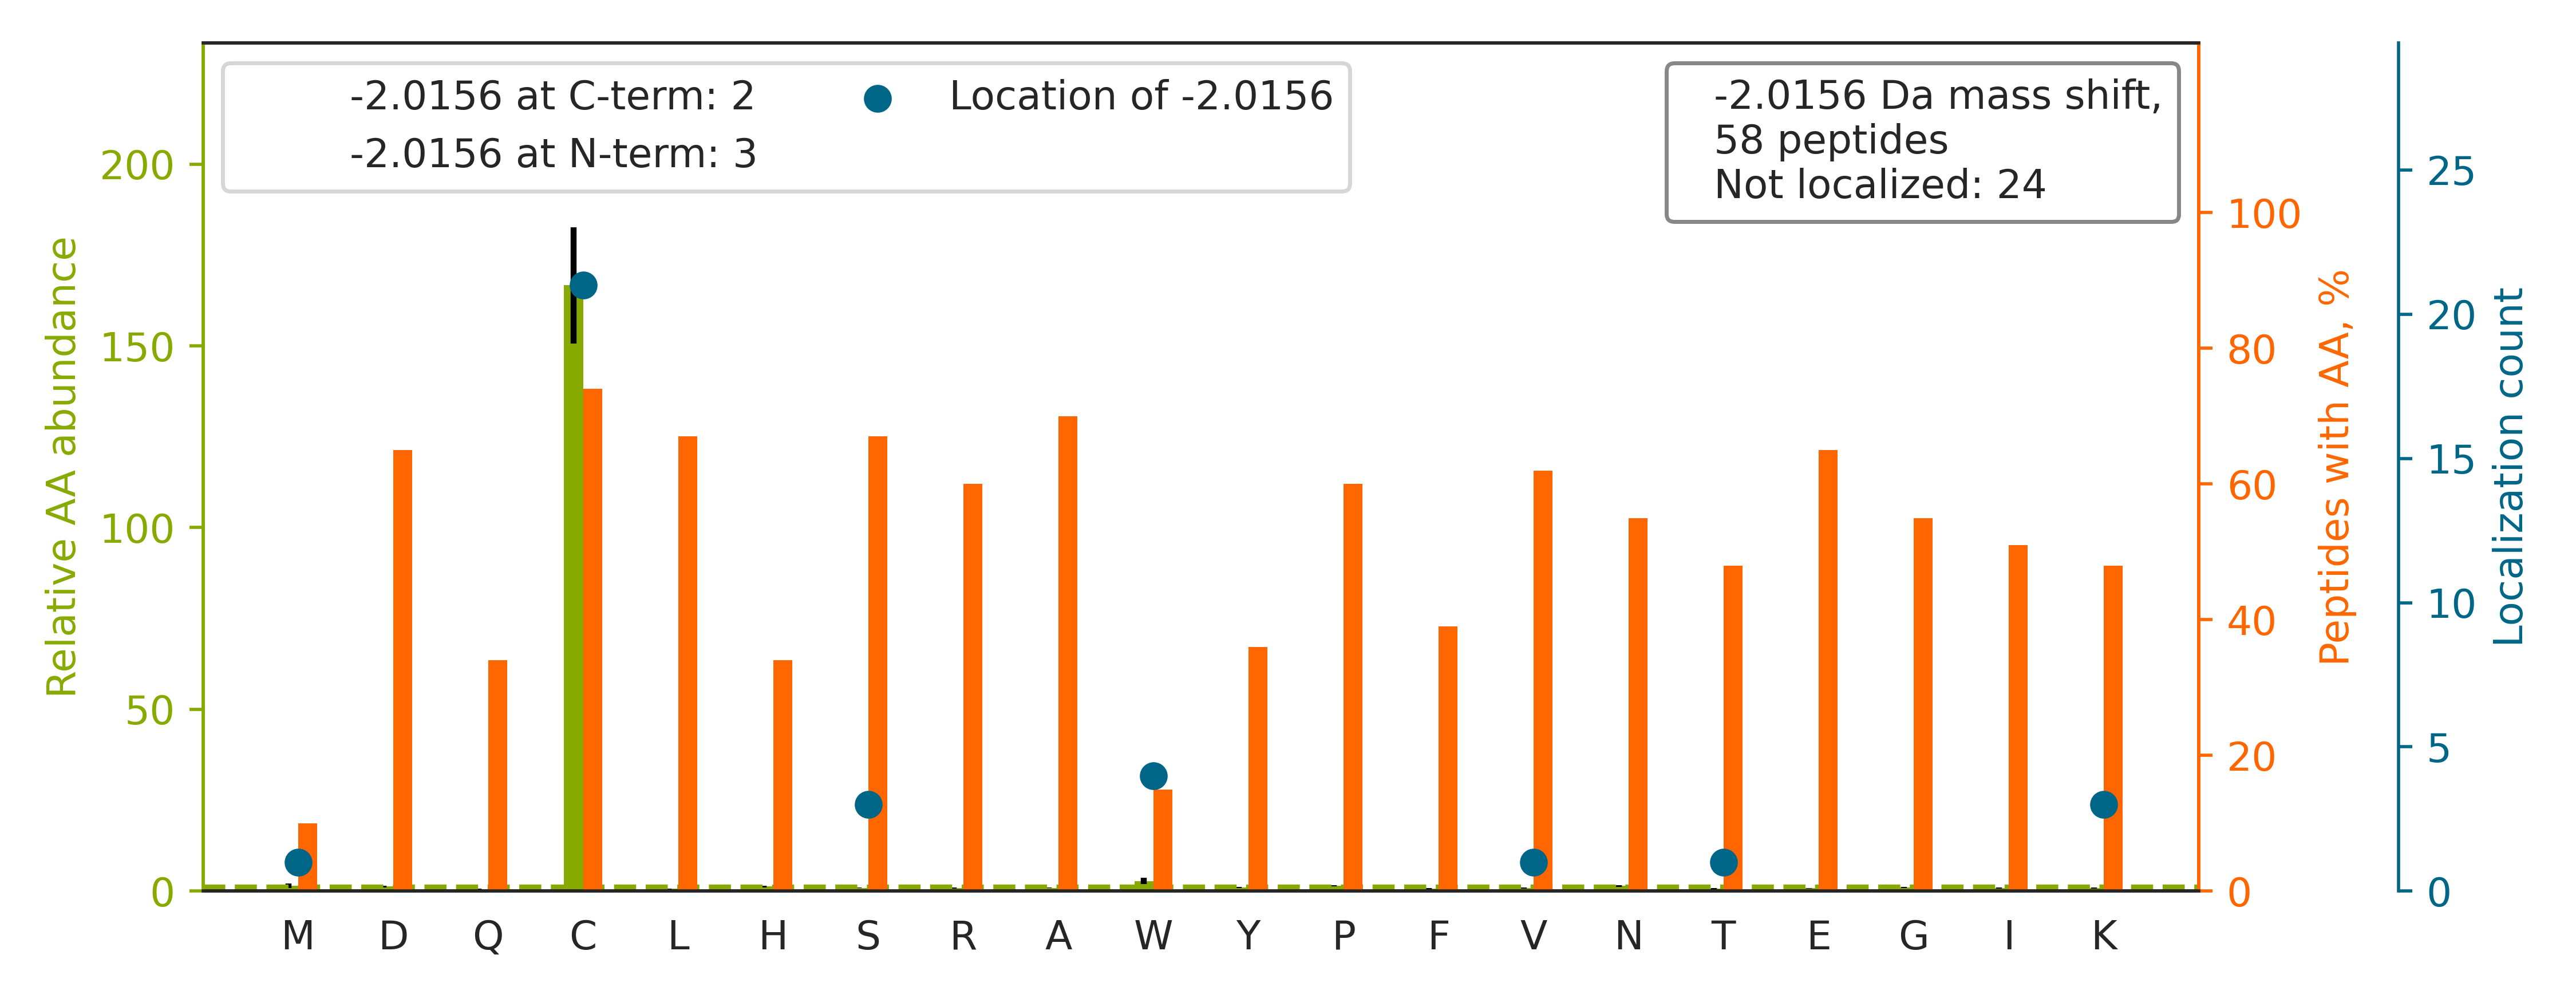

The table this chart was drawn from, first rows:
top isoform	localization score	spectrum
R.LTVVDTPGYGDAINCRDCFK.T		HF170411_DM_HeLa_Fwd_GSK591_Input_11.371…
R.TTGIVMDSGDGVTHTVPIYEGYALPHAILR.L		HF170411_DM_HeLa_Fwd_GSK591_Input_11.425…
R.ALVLELCCNDESGEDVEVPYVR.Y		HF170411_DM_HeLa_Fwd_GSK591_Input_04.533…
K.IISNASCTTNCLAPLAK.V		HF170411_DM_HeLa_Fwd_GSK591_Input_11.314…
K.LSLDGQNIYNACCTLR.I		HF170411_DM_HeLa_Fwd_GSK591_Input_09.473…
K.LHGLNINYNCEICGNYTYR.G		HF170411_DM_GSK591_SILAC_Rev_HelA_EG_pep…
K.HMNLILCDCDEFR.K		HF170411_DM_GSK591_SILAC_Rev_HelA_EG_pep…
K.C[-2]PNPTCENMNFSWR.N	1	HF170411_DM_GSK591_SILAC_Rev_HelA_EG_pep…
K.SGDWVC[-2]PNPSCGNMNFAR.R	0.8464	HF170411_DM_GSK591_SILAC_Rev_HelA_EG_pep…
K.GIAFPTSISVNNCVC[-2]HFSPLK.S	0.9449	HF170411_DM_HeLa_Fwd_GSK591_Input_10.471…
K.IDNSQVESGSLEDDW[-2]DFLPPKK.I	0.9606	HF170411_DM_HeLa_Fwd_GSK591_Input_09.392…
K.VGTGEPCCDWVGDEGAGHFVK.M		HF170411_DM_HeLa_Fwd_GSK591_Input_10.379…
K.ASLNGADIYSGCCTLK.I		HF170411_DM_HeLa_Fwd_GSK591_Input_08.383…
K.HYYEVSC[-2]HDQGLCR.V	0.7149	HF170411_DM_HeLa_Fwd_GSK591_Input_06.163…
K.C[-2]YSCGEFGHIQK.D	0.9176	HF170411_DM_GSK591_SILAC_Rev_HelA_EG_pep…
K.HMNLILC[-2]DCDEFRK.I	0.502	HF170411_DM_GSK591_SILAC_Rev_HelA_EG_pep…
R.AGDWQCPNPGCGNQNFAWR.T		HF170411_DM_GSK591_SILAC_Rev_HelA_EG_pep…
K.FVLCPECENPETDLHVNPK.K		HF170411_DM_HeLa_Fwd_GSK591_Input_09.412…
K.LVLVGDGGTGK[-2].T	0.1515	HF170411_DM_HeLa_Fwd_GSK591_Input_13.170…
R.AKIDDPTDSKPEDWDKPEHIPDPDAK.K		HF170411_DM_HeLa_Fwd_GSK591_Input_09.196…
K.SYELPDGQVIT[-2]IGNER.F	0.9805	HF170411_DM_HeLa_Fwd_GSK591_Input_11.404…
R.VPLDVACARGCLDEETSR.A		HF170411_DM_HeLa_Fwd_GSK591_Input_02.269…
K.TSEVNCYRC[-2]GESGHLAR.E	0.6693	HF170411_DM_HeLa_Fwd_GSK591_Input_14.964…
K.IKDPDASKPEDW[-2]DER.A	0.9984	HF170411_DM_HeLa_Fwd_GSK591_Input_09.996…
R.KAHEILPNLVCC[-2]SAK.N	0.8144	HF170411_DM_HeLa_Fwd_GSK591_Input_09.254…
K.GILAADESTGSIAK[-2].R	0.9902	HF170411_DM_HeLa_Fwd_GSK591_Input_11.234…
K.SLTNDW[-2]EDHLAVK.H	1	HF170411_DM_HeLa_Fwd_GSK591_Input_06.247…
R.EALCGCTVNVPTLDGR.T		HF170411_DM_HeLa_Fwd_GSK591_Input_11.421…
R.SPYTVTVGQAC[-2]NPSACR.A	0.7552	HF170411_DM_HeLa_Fwd_GSK591_Input_02.254…
R.FVEGVCPFCGYEEAR.G		HF170411_DM_GSK591_SILAC_Rev_HelA_EG_pep…
R.ELVSCSNCTDYQAR.R		HF170411_DM_GSK591_SILAC_Rev_HelA_EG_pep…
K.LCEAIC[-2]PAQAITIEAEPR.A	0.5549	HF170411_DM_HeLa_Fwd_GSK591_Input_14.436…
K.DSYVGDEAQSK[-2]R.G	0.9055	HF170411_DM_HeLa_Fwd_GSK591_Input_11.198…
K.LIC[-2]CDILDVLDK.H	0.7573	HF170411_DM_GSK591_SILAC_Rev_HelA_EG_pep…
K.NHDEESLECLCR.L		HF170411_DM_HeLa_Fwd_GSK591_Input_03.197…
K.LHYCVSC[-2]AIHSK.V	0.9777	HF170411_DM_HeLa_Fwd_GSK591_Input_16.127…
R.GVVDSEDLPLNIS[-2]R.E	1	HF170411_DM_HeLa_Fwd_GSK591_Input_06.377…
K.C[-2]PLSGACYSPEFK.G	0.9755	HF170411_DM_HeLa_Fwd_GSK591_Input_04.333…
R.GSAFAIGSDGLCCQSR.E		HF170411_DM_HeLa_Fwd_GSK591_Input_06.364…
K.IPDPEAVKPDDW[-2]DEDAPAK.I	0.9997	HF170411_DM_HeLa_Fwd_GSK591_Input_06.256…
R.YIS[-2]PDQLADLYK.S	0.9377	HF170411_DM_HeLa_Fwd_GSK591_Input_10.432…
K.VLISDSLDPCCRK.I		HF170411_DM_HeLa_Fwd_GSK591_Input_09.272…
R.VAPEEHPV[-2]LLTEAPLNPK.A	0.6168	HF170411_DM_HeLa_Fwd_GSK591_Input_11.453…
R.GCITIIGGGDTATCCAK.W		HF170411_DM_HeLa_Fwd_GSK591_Input_10.445…
R.CEKCDTEFPNFK.Y		HF170411_DM_HeLa_Fwd_GSK591_Input_07.227…
K.SPFVVQVGEAC[-2]NPNACR.A	0.8381	HF170411_DM_HeLa_Fwd_GSK591_Input_02.330…
K.NVLC[-2]SACSGQGGK.S	0.9012	HF170411_DM_HeLa_Fwd_GSK591_Input_10.148…
R.NAC[-2]IECSVNQNSIR.N	0.5268	HF170411_DM_HeLa_Fwd_GSK591_Input_09.242…
R.VNFCPLPSEQCYQAPGGPEDR.G		HF170411_DM_GSK591_SILAC_Rev_HelA_EG_pep…
R.SPFPVHVSEAC[-2]NPNACR.A	0.8842	HF170411_DM_HeLa_Fwd_GSK591_Input_02.234…
K.VGEVCHITC[-2]KPEYAYGSAGSPPK.I	0.8171	HF170411_DM_HeLa_Fwd_GSK591_Input_08.186…
R.EM[-2]EENFAVEAANYQDTIGR.L	0.9986	HF170411_DM_HeLa_Fwd_GSK591_Input_09.506…
R.LVFLACCVAPTNPR.F		HF170411_DM_HeLa_Fwd_GSK591_Input_05.443…
R.VFAADCLC[-2]R.I	0.5623	HF170411_DM_HeLa_Fwd_GSK591_Input_03.250…
R.GCALQC[-2]AILSPAFK.V	0.7552	HF170411_DM_HeLa_Fwd_GSK591_Input_05.424…
K.LFQECCPHSTDR.V		HF170411_DM_GSK591_SILAC_Rev_HelA_EG_pep…
K.AVAAIIQDIHS[-2]QR.E	0.9964	HF170411_DM_HeLa_Fwd_GSK591_Input_09.354…
K.LDDPSC[-2]PRPECYR.S	0.7591	HF170411_DM_HeLa_Fwd_GSK591_Input_09.194…
